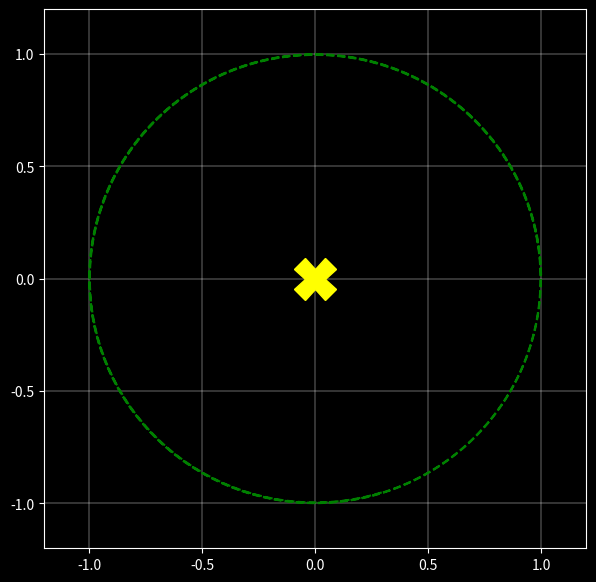

Source code (Python): (Note: this script raises an exception after producing the figure.)
# simple circular orbit using Euler-Cromer method
# phi should probably be called phi here
# when i say circular coordinates i really mean polar coordinates

import numpy as np
import matplotlib.pyplot as plt
from matplotlib.animation import FuncAnimation
from dataclasses import dataclass

# constants
step = 0.002  # in yrs
iterations = 1000  # test
earth_to_sun = 1.00  # in AU; in km it's 91.607
pi = np.pi  # for simplicity; in radians


@dataclass
class Point:  # we're using spherical coordinates, boys
    r: float  # range [0, 1] in AU
    phi: float  # can be [0, 2pi] -- anywhere on the unit circle


class Vector(Point):
    pass


class Sun:
    def __init__(self, pos: Point):
        self.pos = pos


class Planet:
    def __init__(self, pos: Point, vel: Vector, delta_t):
        self.pos = pos
        self.vel = vel
        self.delta_t = delta_t

    def update(self):  # Euler-Cromer method
        r = self.pos.r  # for convenience
        phi = self.pos.phi
        r_dot = self.vel.r  # r-component of polar coordinates velocity; actually remains 0
        # print('r_dot: {}'.format(r_dot))  # test
        phi_dot: float = self.vel.phi
        delta_t = self.delta_t
        factor = 4 * (pi ** 2) / (r ** 3)
        # print("Factor: {}".format(factor))  # test

        # Cartesian position components
        x = r * np.cos(phi)
        # print("x: {}".format(x))  # test
        y = r * np.sin(phi)
        # print('y: {}'.format(y))  # test
        
        # Cartesian velocity components
        # TODO: Figure out why this line is resulting in a positive number on the first step!
        vx = (r_dot * np.cos(phi)) - (r * phi_dot * np.sin(phi))  # x component; first term cancels on first step
        # print('first term of vx: {}'.format(r_dot * np.cos(phi)))  # test
        # print('second term of vx: {}'.format(r * phi_dot * np.sin(phi)))  # test
        # print('vx: {}'.format(vx))  # test
        vy = (r * phi_dot * np.cos(phi)) + (r_dot * np.sin(phi))  # y component; km/s
        # print('vy: {}'.format(vy))  # test

        # compute updated Cartesian velocity components
        vx_new = vx - (factor * x * delta_t)
        vy_new = vy - (factor * y * delta_t)

        # calculate updated Cartesian position components
        x_new = x + (vx_new * delta_t)
        # print('x_new: {}'.format(x_new))  # test
        y_new = y + (vy_new * delta_t)
        # print('y_new: {}'.format(y_new))  # test

        # update position
        self.pos.r = np.sqrt((x_new ** 2) + (y_new ** 2))
        # self.pos.phi = phi + (phi_dot * delta_t)  # not sure about this
        self.pos.phi = np.arctan2(y_new, x_new)  # see Wikipedia page on polar coordinates

        # I want to check something
        speed = np.sqrt(vx_new ** 2 + vy_new ** 2)

        return x_new, y_new, speed


def main():
    # initialize the Sun at the center
    origin = Point(0, 0)
    sun = Sun(origin)  # position = origin of the plot

    # initialize the Earth
    earth_init_pos = Point(1.0, 0)  # remember this is in circular coordinates
    rad_vel = 0.0  # no radial velocity right now; only angular in rad/yr
    phi_vel = 2.8 * pi  # chosen by trial and error
    earth_init_vel = Vector(rad_vel, phi_vel)
    earth = Planet(earth_init_pos, earth_init_vel, step)

    xdata = []
    ydata = []
    # speeds = []
    # times = []

    t = 0  # initialize time
    for i in range(iterations):
        x, y, speed = earth.update()
        xdata.append(x)
        ydata.append(y)
        # speeds.append(speed)  # test
        # times.append(t)  # test
        t += step

    # test
    # plt.style.use('dark_background')
    # fig, ax = plt.subplots(figsize=(7, 7))
    # ax.plot(times, xdata)
    # ax.plot(times, ydata)
    # ax.plot(times, speeds)
    # plt.show()

    # now animate
    plt.style.use('dark_background')
    fig, ax = plt.subplots(figsize=(7, 7))  # set figure size
    ax.set_xlim(-1.2, 1.2)
    ax.set_ylim(-1.2, 1.2)
    earth, = ax.plot([], [], 'g.', markersize=15)
    sun = ax.plot(0, 0, 'X', markersize=30, color='yellow')
    ax.plot(xdata, ydata, 'g--')
    plt.grid(True, lw=0.3)  # plot grid
    plt.savefig('output/circular_orbit.png')

    def animate(i):
        earth.set_data(xdata[i], ydata[i])
        return earth

    animation = FuncAnimation(fig, animate, frames=iterations, interval=200, repeat=True)
    animation.save('output/circular_orbit.gif', writer='pillow')  # mp4 doesn't work
    plt.show()


if __name__ == '__main__':
    main()

